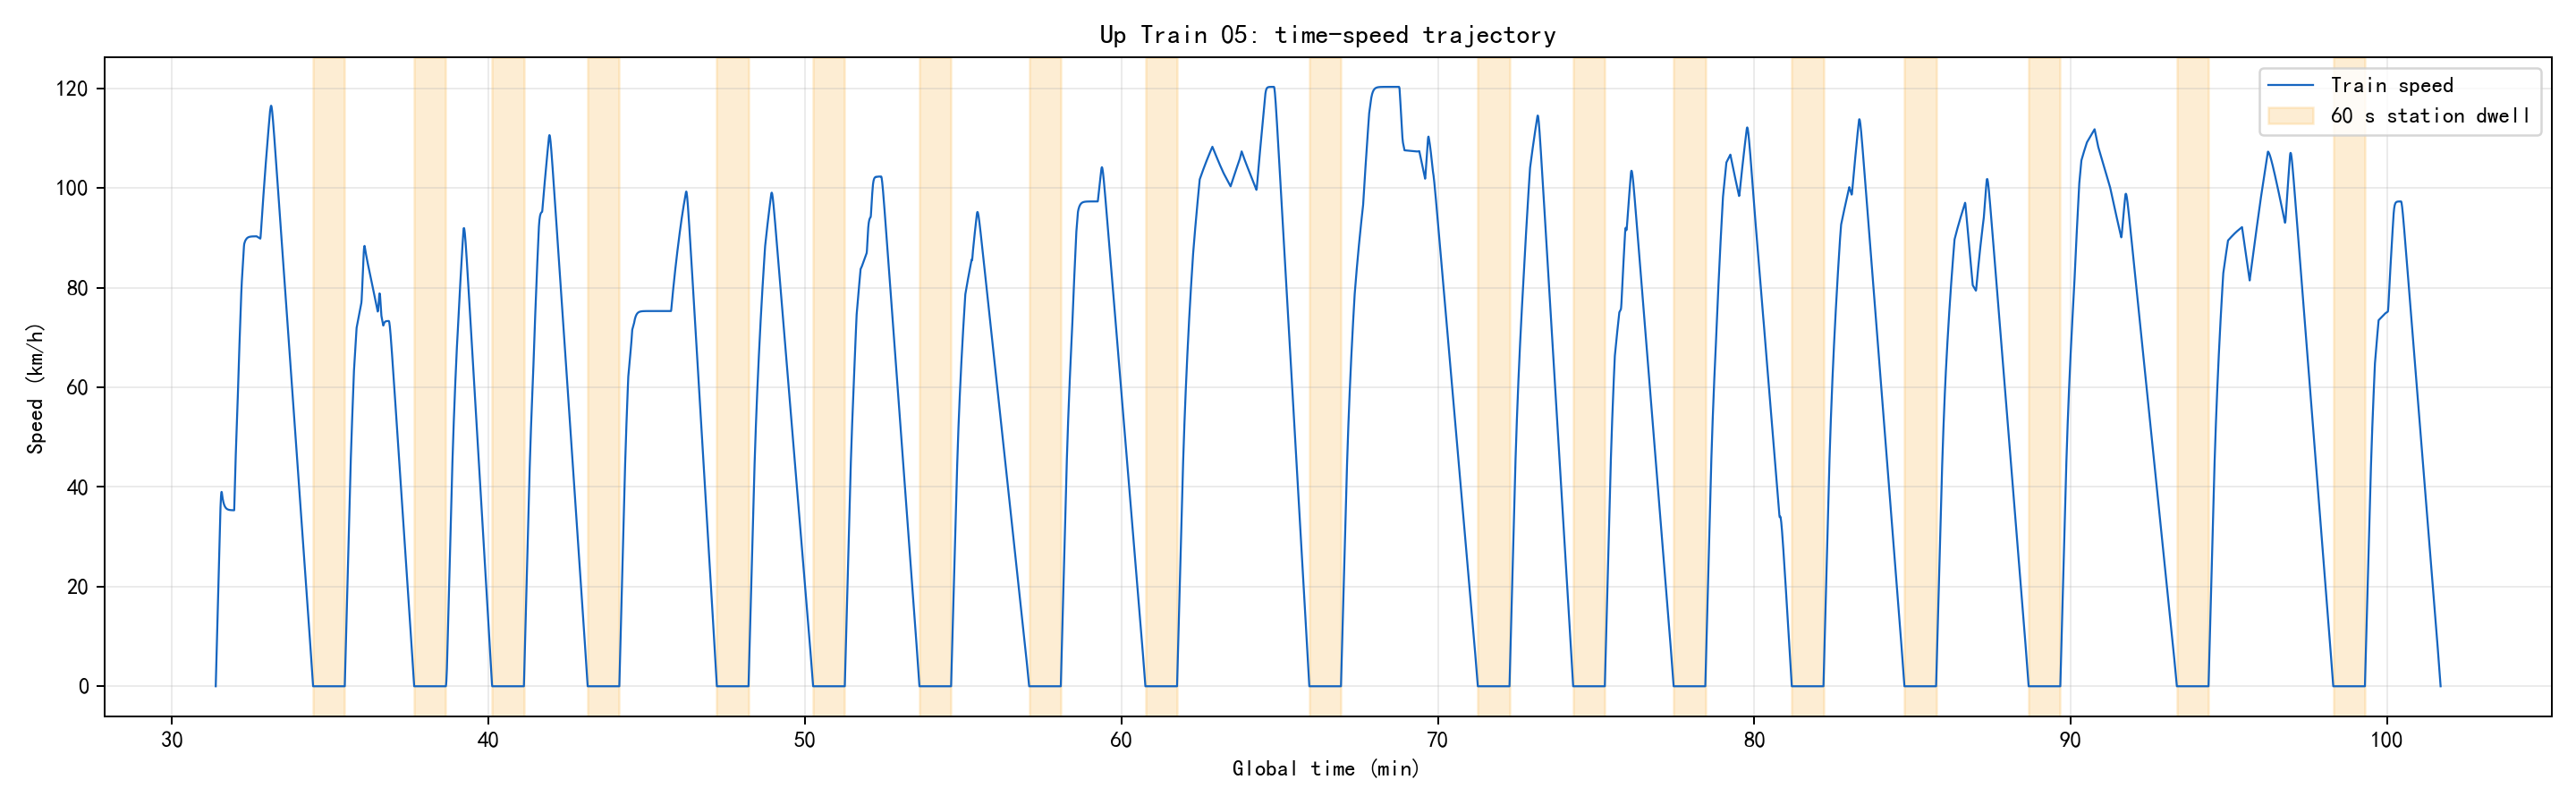

Data behind this chart, as committed beside it:
section_name, global_time_s, global_time_min, speed_kmh, regime
THP-TD, 1883, 31.38, 0.0, coast
THP-TD, 1883, 31.39, 2.019, traction
THP-TD, 1884, 31.4, 4.037, traction
THP-TD, 1884, 31.41, 6.054, traction
THP-TD, 1885, 31.42, 8.071, traction
THP-TD, 1885, 31.42, 10.09, traction
THP-TD, 1886, 31.43, 12.1, traction
THP-TD, 1886, 31.44, 14.12, traction
THP-TD, 1887, 31.45, 16.13, traction
THP-TD, 1887, 31.46, 18.14, traction
THP-TD, 1888, 31.47, 20.15, traction
THP-TD, 1888, 31.47, 22.16, traction
THP-TD, 1889, 31.48, 24.17, traction
THP-TD, 1889, 31.49, 26.18, traction
THP-TD, 1890, 31.5, 28.19, traction
THP-TD, 1890, 31.51, 30.19, traction
THP-TD, 1891, 31.52, 32.2, traction
THP-TD, 1891, 31.52, 34.2, traction
THP-TD, 1892, 31.53, 35.86, speed_hold
THP-TD, 1892, 31.54, 37.17, speed_hold
THP-TD, 1893, 31.55, 38.13, speed_hold
THP-TD, 1893, 31.56, 38.75, speed_hold
THP-TD, 1894, 31.57, 39.02, speed_hold
THP-TD, 1894, 31.57, 38.94, speed_hold
THP-TD, 1895, 31.58, 38.51, speed_hold
THP-TD, 1895, 31.59, 38.12, speed_hold
THP-TD, 1896, 31.6, 37.77, speed_hold
THP-TD, 1896, 31.61, 37.46, speed_hold
THP-TD, 1897, 31.62, 37.19, speed_hold
THP-TD, 1897, 31.62, 36.96, speed_hold
THP-TD, 1898, 31.63, 36.75, speed_hold
THP-TD, 1898, 31.64, 36.57, speed_hold
THP-TD, 1899, 31.65, 36.42, speed_hold
THP-TD, 1899, 31.66, 36.28, speed_hold
THP-TD, 1900, 31.67, 36.16, speed_hold
THP-TD, 1900, 31.67, 36.06, speed_hold
THP-TD, 1901, 31.68, 35.96, speed_hold
THP-TD, 1901, 31.69, 35.88, speed_hold
THP-TD, 1902, 31.7, 35.81, speed_hold
THP-TD, 1902, 31.71, 35.75, speed_hold
THP-TD, 1903, 31.72, 35.7, speed_hold
THP-TD, 1903, 31.72, 35.65, speed_hold
THP-TD, 1904, 31.73, 35.61, speed_hold
THP-TD, 1904, 31.74, 35.57, speed_hold
THP-TD, 1905, 31.75, 35.54, speed_hold
THP-TD, 1905, 31.76, 35.51, speed_hold
THP-TD, 1906, 31.77, 35.49, speed_hold
THP-TD, 1906, 31.77, 35.47, speed_hold
THP-TD, 1907, 31.78, 35.45, speed_hold
THP-TD, 1907, 31.79, 35.43, speed_hold
THP-TD, 1908, 31.8, 35.42, speed_hold
THP-TD, 1908, 31.81, 35.41, speed_hold
THP-TD, 1909, 31.82, 35.4, speed_hold
THP-TD, 1909, 31.82, 35.39, speed_hold
THP-TD, 1910, 31.83, 35.38, speed_hold
THP-TD, 1910, 31.84, 35.37, speed_hold
THP-TD, 1911, 31.85, 35.36, speed_hold
THP-TD, 1911, 31.86, 35.36, speed_hold
THP-TD, 1912, 31.87, 35.35, speed_hold
THP-TD, 1912, 31.87, 35.35, speed_hold
... 6,277 more rows
